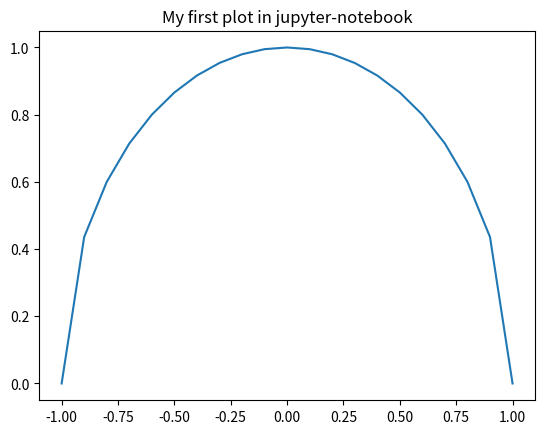

Write the Python code that produced this figure.
# Click on this cell, so that its frame turns green
m = 'Hello'
print(m)

a = 'This cell needs to be split.'

b = 'Put the cursor in the row between the variables a and b, then choose [split cell] in the "Edit" menu!'

s = 'Hello'
print(s)

s = s + ' Python!'
# Lines which start with # are not executed. These are for comments.
s

x = 2 # we define a variable x

x + 1 # we calculate x + 1

x = 5 # we re-define our variable with a different value

print('x = {}'.format(x)) # we ask the notebook to report the current value of x

# First we need the next line to tell the notebook: display plots in the notebook.
%matplotlib inline

# Now, we import matplotlib:
import matplotlib.pyplot as plt

# We import also the package called numpy, which helps us with numerical tasks.
import numpy as np

# Let's plot something nice:

# Define a range.
x = np.arange(-1, 1.1, 0.1)
# Plot it.
plt.plot(x, np.sqrt(1-x**2))
plt.title('My first plot in jupyter-notebook');